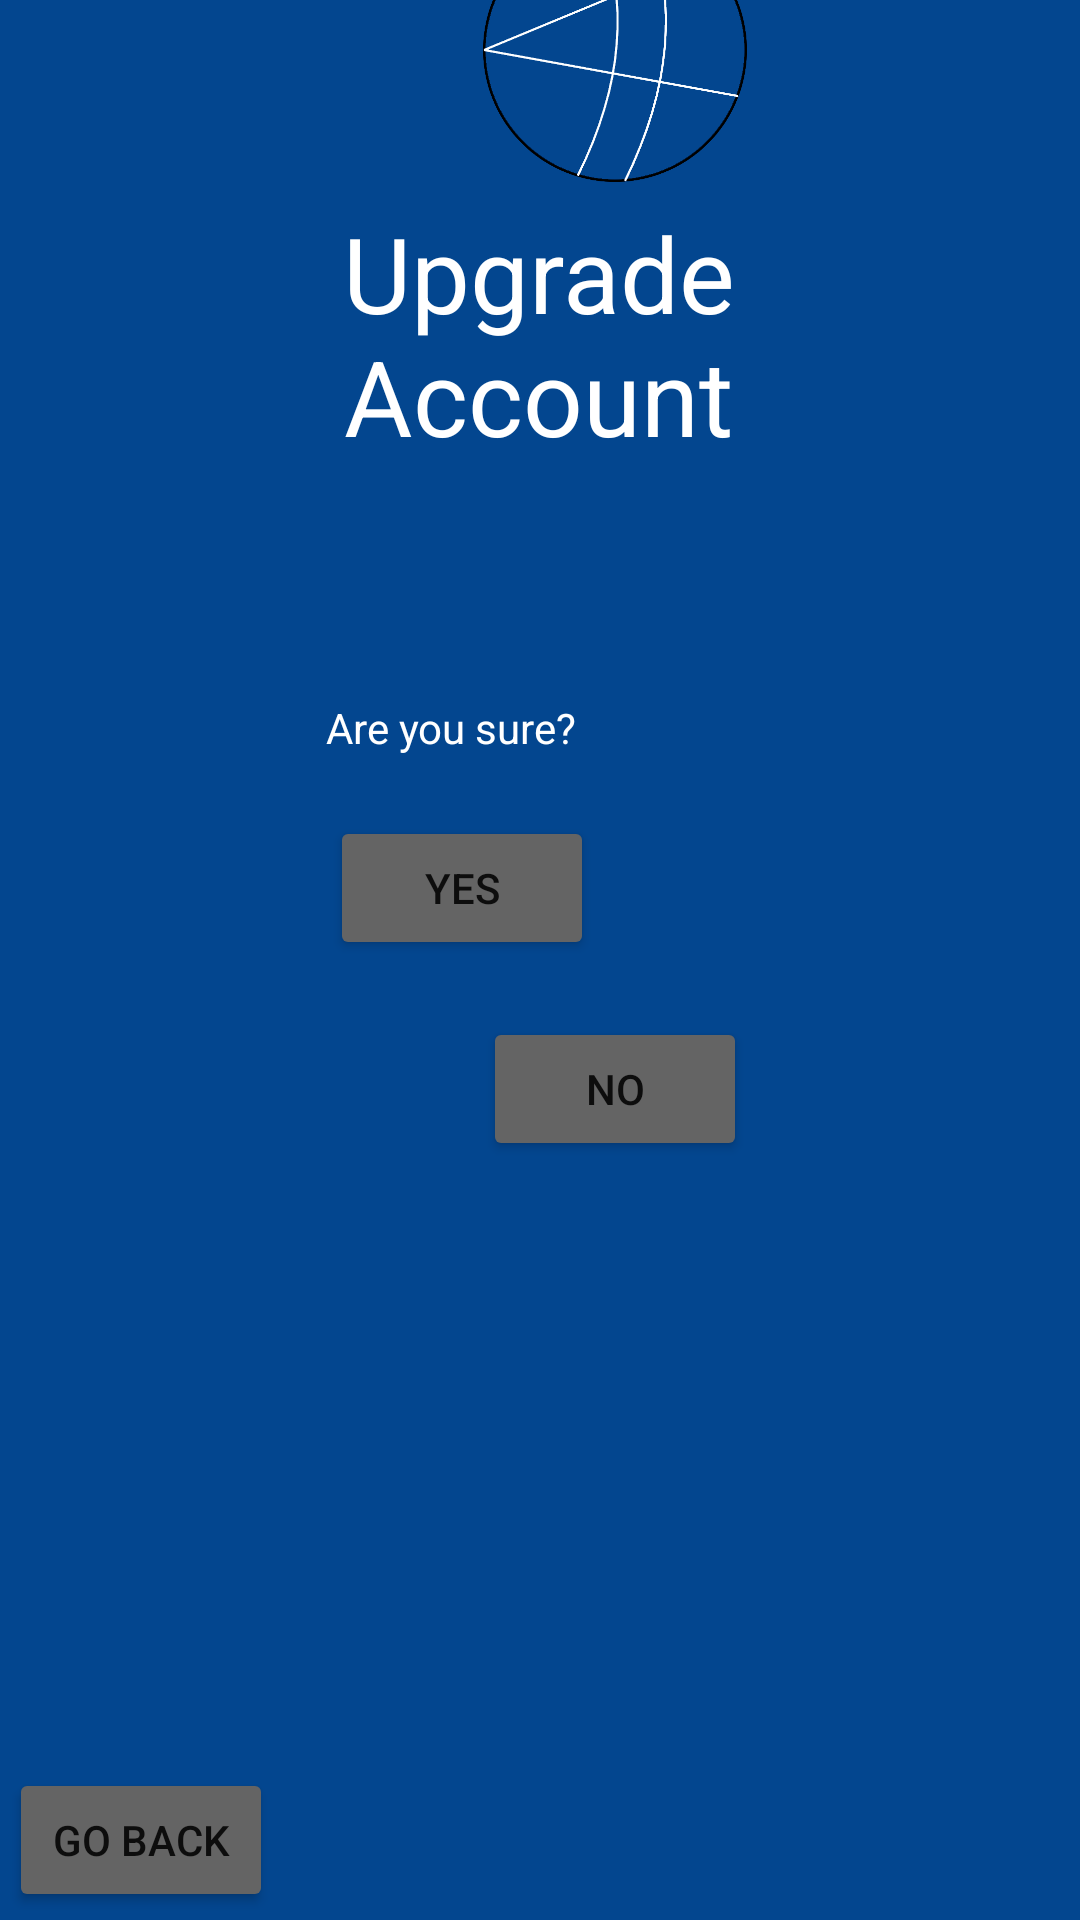

Android layout source for this screen:
<!-- AndroidManifest.xml: application theme Theme.Cryptowallet -->
<!-- res/layout/activity_upgrade.xml -->
<?xml version="1.0" encoding="utf-8"?>
<androidx.constraintlayout.widget.ConstraintLayout xmlns:android="http://schemas.android.com/apk/res/android"
    xmlns:app="http://schemas.android.com/apk/res-auto"
    xmlns:tools="http://schemas.android.com/tools"
    android:layout_width="match_parent"
    android:layout_height="match_parent"
    android:background="#03468f"
    tools:context=".Upgrade">

    <Button
        android:id="@+id/noButton"
        android:layout_width="wrap_content"
        android:layout_height="wrap_content"
        android:layout_marginStart="161dp"
        android:layout_marginTop="8dp"
        android:layout_marginEnd="162dp"
        android:layout_marginBottom="281dp"
        android:text="@string/no"
        android:backgroundTint="#646464"
        app:layout_constraintBottom_toBottomOf="parent"
        app:layout_constraintEnd_toEndOf="parent"
        app:layout_constraintHorizontal_bias="0.0"
        app:layout_constraintStart_toStartOf="parent"
        app:layout_constraintTop_toBottomOf="@+id/yesButton" />

    <Button
        android:id="@+id/yesButton"
        android:layout_width="wrap_content"
        android:layout_height="wrap_content"
        android:layout_marginStart="161dp"
        android:layout_marginTop="5dp"
        android:layout_marginEnd="162dp"
        android:layout_marginBottom="11dp"
        android:text="@string/yes"
        android:backgroundTint="#646464"
        app:layout_constraintBottom_toTopOf="@+id/noButton"
        app:layout_constraintEnd_toEndOf="parent"
        app:layout_constraintHorizontal_bias="1.0"
        app:layout_constraintStart_toStartOf="parent"
        app:layout_constraintTop_toBottomOf="@+id/sureText" />

    <TextView
        android:id="@+id/sureText"
        android:layout_width="wrap_content"
        android:layout_height="wrap_content"
        android:layout_marginStart="158dp"
        android:layout_marginTop="97dp"
        android:layout_marginEnd="168dp"
        android:layout_marginBottom="15dp"
        android:text="@string/are_you_sure"
        android:textColor="#FFFFFF"
        app:layout_constraintBottom_toTopOf="@+id/yesButton"
        app:layout_constraintEnd_toEndOf="parent"
        app:layout_constraintHorizontal_bias="1.0"
        app:layout_constraintStart_toStartOf="parent"
        app:layout_constraintTop_toBottomOf="@+id/upgradeText" />

    <ImageView
        android:id="@+id/logo7"
        android:layout_width="106dp"
        android:layout_height="102dp"
        android:layout_marginStart="152dp"
        android:layout_marginTop="10dp"
        android:layout_marginEnd="153dp"
        android:contentDescription="@string/crypto_wallet_logo"
        app:layout_constraintBottom_toTopOf="@+id/upgradeText"
        app:layout_constraintEnd_toEndOf="parent"
        app:layout_constraintHorizontal_bias="0.0"
        app:layout_constraintStart_toStartOf="parent"
        app:layout_constraintTop_toTopOf="parent"
        app:layout_constraintVertical_bias="1.0"
        app:srcCompat="@drawable/crypto_logo"/>

    <TextView
        android:id="@+id/upgradeText"
        android:layout_width="196dp"
        android:layout_height="96dp"
        android:layout_marginStart="140dp"
        android:layout_marginTop="113dp"
        android:layout_marginEnd="140dp"
        android:layout_marginBottom="522dp"
        android:gravity="center_horizontal"
        android:text="@string/upgrade_account_title"
        android:textAlignment="center"
        android:textColor="@color/white"
        android:textSize="35sp"
        app:layout_constraintBottom_toBottomOf="parent"
        app:layout_constraintEnd_toEndOf="parent"
        app:layout_constraintHorizontal_bias="0.507"
        app:layout_constraintStart_toStartOf="parent"
        app:layout_constraintTop_toTopOf="parent" />

    <Button
        android:id="@+id/backButton7"
        android:layout_width="wrap_content"
        android:layout_height="wrap_content"
        android:layout_marginStart="23dp"
        android:layout_marginTop="448dp"
        android:layout_marginEnd="289dp"
        android:layout_marginBottom="25dp"
        android:text="@string/go_back4"
        android:backgroundTint="#646464"
        app:layout_constraintBottom_toBottomOf="parent"
        app:layout_constraintEnd_toEndOf="parent"
        app:layout_constraintStart_toStartOf="parent"
        app:layout_constraintTop_toBottomOf="@+id/upgradeText" />
</androidx.constraintlayout.widget.ConstraintLayout>
<!-- resources referenced by this layout -->
<resources>
  <!-- drawable crypto_logo: png bitmap (drawable, 38027 bytes) -->
  <string name="are_you_sure">Are you sure?</string>
  <string name="crypto_wallet_logo">crypto wallet logo</string>
  <string name="go_back4">Go back</string>
  <string name="no">No</string>
  <string name="upgrade_account_title">Upgrade Account</string>
  <string name="yes">Yes</string>
  <style name="Theme.Cryptowallet" parent="Theme.MaterialComponents.DayNight.DarkActionBar">
          
          <item name="colorPrimary">#111b8f</item>
          <item name="colorPrimaryVariant">#0B0B45</item>
          <item name="colorOnPrimary">@color/white</item>
          
          <item name="colorSecondary">@color/teal_200</item>
          <item name="colorSecondaryVariant">@color/teal_700</item>
          <item name="colorOnSecondary">@color/black</item>
          
          <item name="android:statusBarColor">?attr/colorPrimary</item>
          
          <item name="android:forceDarkAllowed">false</item>
      </style>
  <!-- not gathered from this repository: default colours our renderer supplied (Android Studio template values) -->
  <color name="teal_200">#FF03DAC5</color>
  <color name="teal_700">#FF018786</color>
  <color name="black">#FF000000</color>
  <color name="white">#FFFFFFFF</color>
</resources>
